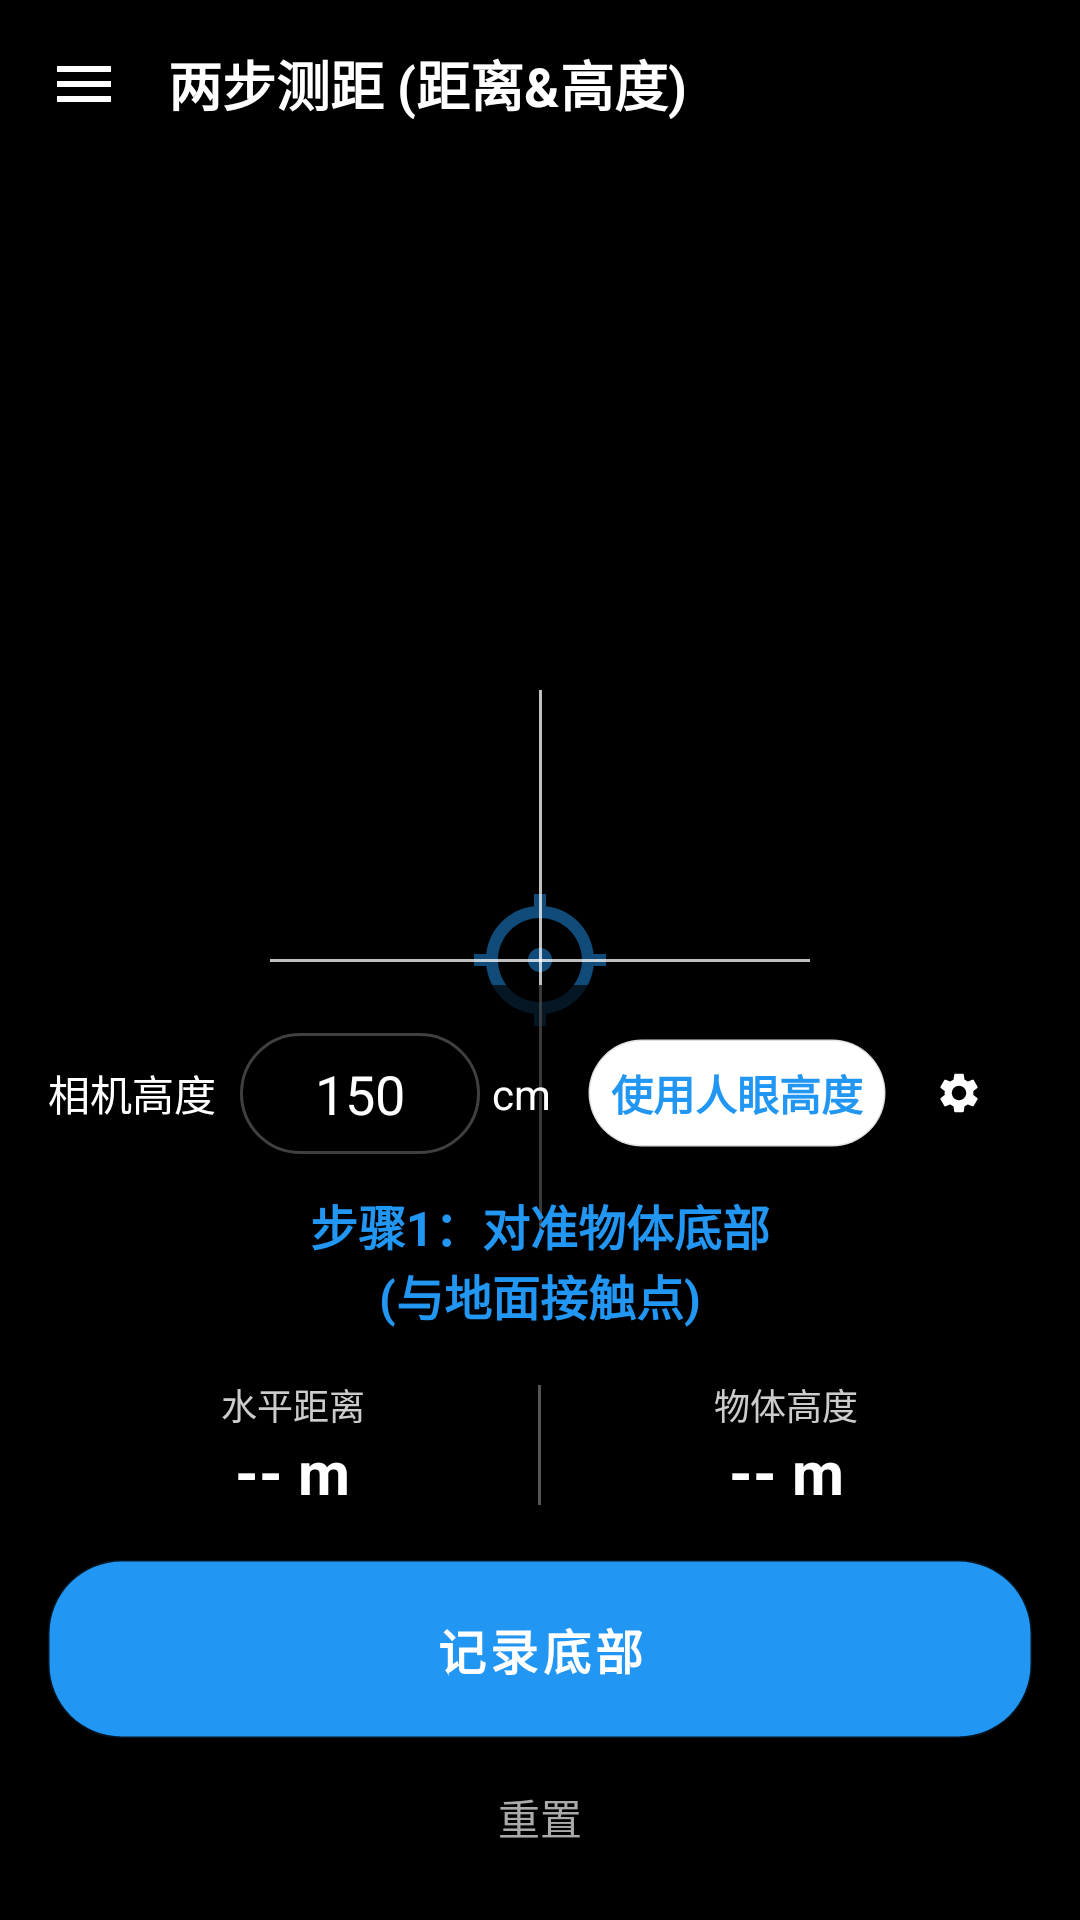

Reconstruct the res/layout file that produces this screen, plus the resources it refers to.
<!-- AndroidManifest.xml: application theme Theme.Tofchizi -->
<!-- res/layout/activity_two_step_measurement.xml -->
<?xml version="1.0" encoding="utf-8"?>
<androidx.constraintlayout.widget.ConstraintLayout xmlns:android="http://schemas.android.com/apk/res/android"
    xmlns:app="http://schemas.android.com/apk/res-auto"
    xmlns:tools="http://schemas.android.com/tools"
    android:layout_width="match_parent"
    android:layout_height="match_parent"
    android:background="@color/black">

    <TextureView
        android:id="@+id/viewFinder"
        android:layout_width="match_parent"
        android:layout_height="match_parent"
        app:layout_constraintBottom_toBottomOf="parent"
        app:layout_constraintEnd_toEndOf="parent"
        app:layout_constraintStart_toStartOf="parent"
        app:layout_constraintTop_toTopOf="parent" />

    
    <ImageView
        android:id="@+id/ivSniperScope"
        android:layout_width="match_parent"
        android:layout_height="match_parent"
        android:layout_margin="32dp"
        android:src="@drawable/ic_crosshair_sniper"
        android:scaleType="fitCenter"
        android:visibility="invisible"
        app:layout_constraintBottom_toBottomOf="parent"
        app:layout_constraintEnd_toEndOf="parent"
        app:layout_constraintStart_toStartOf="parent"
        app:layout_constraintTop_toTopOf="parent" />

    
    <ImageView
        android:id="@+id/ivCrosshair"
        android:layout_width="48dp"
        android:layout_height="48dp"
        android:src="@drawable/ic_crosshair_small_dot"
        app:tint="@color/brand_primary"
        android:alpha="0.5"
        app:layout_constraintBottom_toBottomOf="parent"
        app:layout_constraintEnd_toEndOf="parent"
        app:layout_constraintStart_toStartOf="parent"
        app:layout_constraintTop_toTopOf="parent" />


    
    <View
        android:id="@+id/crosshairReference"
        android:layout_width="0dp"
        android:layout_height="0dp"
        android:visibility="invisible"
        app:layout_constraintBottom_toBottomOf="parent"
        app:layout_constraintDimensionRatio="1:1"
        app:layout_constraintEnd_toEndOf="parent"
        app:layout_constraintStart_toStartOf="parent"
        app:layout_constraintTop_toTopOf="parent"
        app:layout_constraintWidth_percent="0.5" />

    
    <View
        android:id="@+id/lineHorizontal"
        android:layout_width="0dp"
        android:layout_height="1dp"
        android:background="#C0FFFFFF"
        app:layout_constraintBottom_toBottomOf="@id/crosshairReference"
        app:layout_constraintEnd_toEndOf="@id/crosshairReference"
        app:layout_constraintStart_toStartOf="@id/crosshairReference"
        app:layout_constraintTop_toTopOf="@id/crosshairReference" />

    
    <View
        android:id="@+id/lineVertical"
        android:layout_width="1dp"
        android:layout_height="0dp"
        android:background="#C0FFFFFF"
        app:layout_constraintBottom_toBottomOf="@id/crosshairReference"
        app:layout_constraintEnd_toEndOf="@id/crosshairReference"
        app:layout_constraintStart_toStartOf="@id/crosshairReference"
        app:layout_constraintTop_toTopOf="@id/crosshairReference" />

    
    <LinearLayout
        android:id="@+id/topBar"
        android:layout_width="match_parent"
        android:layout_height="wrap_content"
        android:background="#80000000"
        android:orientation="horizontal"
        android:padding="12dp"
        android:gravity="center_vertical"
        app:layout_constraintTop_toTopOf="parent">

        <ImageView
            android:id="@+id/btnBack"
            android:layout_width="32dp"
            android:layout_height="32dp"
            android:padding="4dp"
            android:src="@drawable/ic_menu_list"
            android:rotation="180"
            app:tint="@color/white" />
            
            

        <TextView
            android:layout_width="wrap_content"
            android:layout_height="wrap_content"
            android:layout_marginStart="12dp"
            android:text="@string/tool_two_step_title"
            android:textColor="@color/white"
            android:textSize="18sp"
            android:textStyle="bold" />
            
        <Space
            android:layout_width="0dp"
            android:layout_height="0dp"
            android:layout_weight="1" />
            
        <TextView
            android:id="@+id/tvAngleDebug"
            android:layout_width="wrap_content"
            android:layout_height="wrap_content"
            android:textColor="#AAAAAA"
            android:textSize="12sp"
            tools:text="-45.0°" />
    </LinearLayout>

    
    <LinearLayout
        android:id="@+id/bottomPanel"
        android:layout_width="match_parent"
        android:layout_height="wrap_content"
        android:background="#B3000000"
        android:orientation="vertical"
        android:padding="16dp"
        app:layout_constraintBottom_toBottomOf="parent">

        
        <LinearLayout
            android:id="@+id/layoutInputHeight"
            android:layout_width="match_parent"
            android:layout_height="wrap_content"
            android:gravity="center_vertical"
            android:orientation="horizontal"
            android:layout_marginBottom="12dp">

            <TextView
                android:layout_width="wrap_content"
                android:layout_height="wrap_content"
                android:text="@string/label_camera_height"
                android:textColor="@color/white"
                android:layout_marginEnd="8dp"/>

            <EditText
                android:id="@+id/etCameraHeight"
                android:layout_width="80dp"
                android:layout_height="wrap_content"
                android:background="@drawable/bg_glass_dark_input"
                android:inputType="numberDecimal"
                android:padding="8dp"
                android:text="150"
                android:textColor="@color/white"
                android:gravity="center"
                android:singleLine="true"/>
            
            <TextView
                android:layout_width="wrap_content"
                android:layout_height="wrap_content"
                android:text="cm"
                android:textColor="@color/white"
                android:layout_marginStart="4dp"/>

            <TextView
                android:id="@+id/btnEyeHeightHelper"
                android:layout_width="wrap_content"
                android:layout_height="wrap_content"
                android:text="@string/eye_height_btn"
                android:textColor="@color/brand_primary"
                android:padding="8dp"
                android:background="@drawable/bg_glass_button"
                android:layout_marginStart="12dp"
                android:textStyle="bold"/>

            <ImageView
                android:id="@+id/btnSettings"
                android:layout_width="32dp"
                android:layout_height="32dp"
                android:src="@drawable/ic_settings_small"
                app:tint="@color/white"
                android:padding="8dp"
                android:layout_marginStart="8dp"
                android:background="@drawable/bg_glass_button"
                android:backgroundTint="#80000000"
                android:clickable="true"
                android:focusable="true"/>
        </LinearLayout>

        
        <TextView
            android:id="@+id/tvInstruction"
            android:layout_width="match_parent"
            android:layout_height="wrap_content"
            android:text="@string/step_1_instruction"
            android:textColor="@color/brand_primary"
            android:textSize="16sp"
            android:textStyle="bold"
            android:gravity="center"
            android:layout_marginBottom="16dp"/>

        
        <LinearLayout
            android:layout_width="match_parent"
            android:layout_height="wrap_content"
            android:orientation="horizontal"
            android:gravity="center"
            android:layout_marginBottom="16dp">

            <LinearLayout
                android:layout_width="0dp"
                android:layout_height="wrap_content"
                android:layout_weight="1"
                android:gravity="center"
                android:orientation="vertical">
                <TextView
                    android:layout_width="wrap_content"
                    android:layout_height="wrap_content"
                    android:text="@string/label_distance"
                    android:textColor="#CCCCCC"
                    android:textSize="12sp"/>
                <TextView
                    android:id="@+id/tvResultDistance"
                    android:layout_width="wrap_content"
                    android:layout_height="wrap_content"
                    android:text="-- m"
                    android:textColor="@color/white"
                    android:textSize="20sp"
                    android:textStyle="bold"/>
            </LinearLayout>

            <View
                android:layout_width="1dp"
                android:layout_height="40dp"
                android:background="#55FFFFFF"/>

            <LinearLayout
                android:layout_width="0dp"
                android:layout_height="wrap_content"
                android:layout_weight="1"
                android:gravity="center"
                android:orientation="vertical">
                <TextView
                    android:layout_width="wrap_content"
                    android:layout_height="wrap_content"
                    android:text="@string/label_height"
                    android:textColor="#CCCCCC"
                    android:textSize="12sp"/>
                <TextView
                    android:id="@+id/tvResultHeight"
                    android:layout_width="wrap_content"
                    android:layout_height="wrap_content"
                    android:text="-- m"
                    android:textColor="@color/white"
                    android:textSize="20sp"
                    android:textStyle="bold"/>
            </LinearLayout>
        </LinearLayout>

        
        <Button
            android:id="@+id/btnAction"
            android:layout_width="match_parent"
            android:layout_height="wrap_content"
            android:background="@drawable/bg_glass_button"
            android:text="@string/btn_record_bottom"
            android:textColor="@color/white"
            android:textStyle="bold"/>
        
        <TextView
            android:id="@+id/btnReset"
            android:layout_width="match_parent"
            android:layout_height="wrap_content"
            android:text="@string/btn_reset"
            android:textColor="#AAAAAA"
            android:gravity="center"
            android:padding="8dp"
            android:layout_marginTop="8dp"/>

    </LinearLayout>

</androidx.constraintlayout.widget.ConstraintLayout>
<!-- resources referenced by this layout -->
<resources>
  <color name="black">#FF000000</color>
  <color name="brand_primary">#2196F3</color>
  <color name="white">#FFFFFFFF</color>
  <!-- drawable bg_glass_button (drawable) -->
  <?xml version="1.0" encoding="utf-8"?>
  <shape xmlns:android="http://schemas.android.com/apk/res/android" android:shape="rectangle">
      <solid android:color="@color/brand_surface" />
      <corners android:radius="24dp" />
      <stroke android:width="1dp" android:color="@color/card_border" />
  </shape>
  <!-- drawable bg_glass_dark_input (drawable) -->
  <?xml version="1.0" encoding="utf-8"?>
  <shape xmlns:android="http://schemas.android.com/apk/res/android" android:shape="rectangle">
      <solid android:color="#80000000" />
      <corners android:radius="24dp" />
      <stroke android:width="1dp" android:color="#40FFFFFF" />
  </shape>
  <!-- drawable ic_crosshair_small_dot (drawable) -->
  <?xml version="1.0" encoding="utf-8"?>
  <vector xmlns:android="http://schemas.android.com/apk/res/android"
      android:width="24dp"
      android:height="24dp"
      android:viewportWidth="24.0"
      android:viewportHeight="24.0">
      
      
      
      
      
      <path
          android:fillColor="#FFFFFF"
          android:pathData="M20.94,11c-0.46,-4.17 -3.77,-7.48 -7.94,-7.94V1h-2v2.06C6.83,3.52 3.52,6.83 3.06,11H1v2h2.06c0.46,4.17 3.77,7.48 7.94,7.94V23h2v-2.06c4.17,-0.46 7.48,-3.77 7.94,-7.94H23v-2h-2.06z M12,19c-3.87,0 -7,-3.13 -7,-7s3.13,-7 7,-7 7,3.13 7,7 -3.13,7 -7,7z"/>
          
      
      
      
      <path
          android:fillColor="#FFFFFF"
          android:pathData="M12,10 a2,2 0 1,0 0,4 a2,2 0 1,0 0,-4"/>
  </vector>
  <!-- drawable ic_menu_list (drawable) -->
  <vector xmlns:android="http://schemas.android.com/apk/res/android"
      android:width="24dp"
      android:height="24dp"
      android:viewportWidth="24"
      android:viewportHeight="24"
      android:tint="?attr/colorControlNormal">
    <path
        android:fillColor="@android:color/white"
        android:pathData="M3,18h18v-2H3v2zm0,-5h18v-2H3v2zm0,-7v2h18V6H3z"/>
  </vector>
  <string name="btn_record_bottom">记录底部</string>
  <string name="btn_reset">重置</string>
  <string name="eye_height_btn">使用人眼高度</string>
  <string name="label_camera_height">相机高度</string>
  <string name="label_distance">水平距离</string>
  <string name="label_height">物体高度</string>
  <string name="step_1_instruction">步骤1：对准物体底部\n(与地面接触点)</string>
  <string name="tool_two_step_title">两步测距 (距离&amp;高度)</string>
  <color name="brand_surface">#FFFFFF</color>
  <color name="card_border">#20000000</color>
  <color name="brand_primary_dark">#1976D2</color>
  <color name="brand_background">#F5F5F5</color>
  <color name="text_primary">#212121</color>
  <style name="Widget.Tofchizi.Button" parent="Widget.MaterialComponents.Button">
          <item name="cornerRadius">12dp</item>
          <item name="android:paddingVertical">12dp</item>
          <item name="android:textSize">16sp</item>
          <item name="android:fontFamily">sans-serif-medium</item>
      </style>
  <style name="Widget.Tofchizi.CardView" parent="Widget.MaterialComponents.CardView">
          <item name="cardCornerRadius">16dp</item>
          <item name="cardElevation">4dp</item>
          <item name="cardBackgroundColor">@color/brand_surface</item>
          <item name="contentPadding">16dp</item>
      </style>
</resources>
